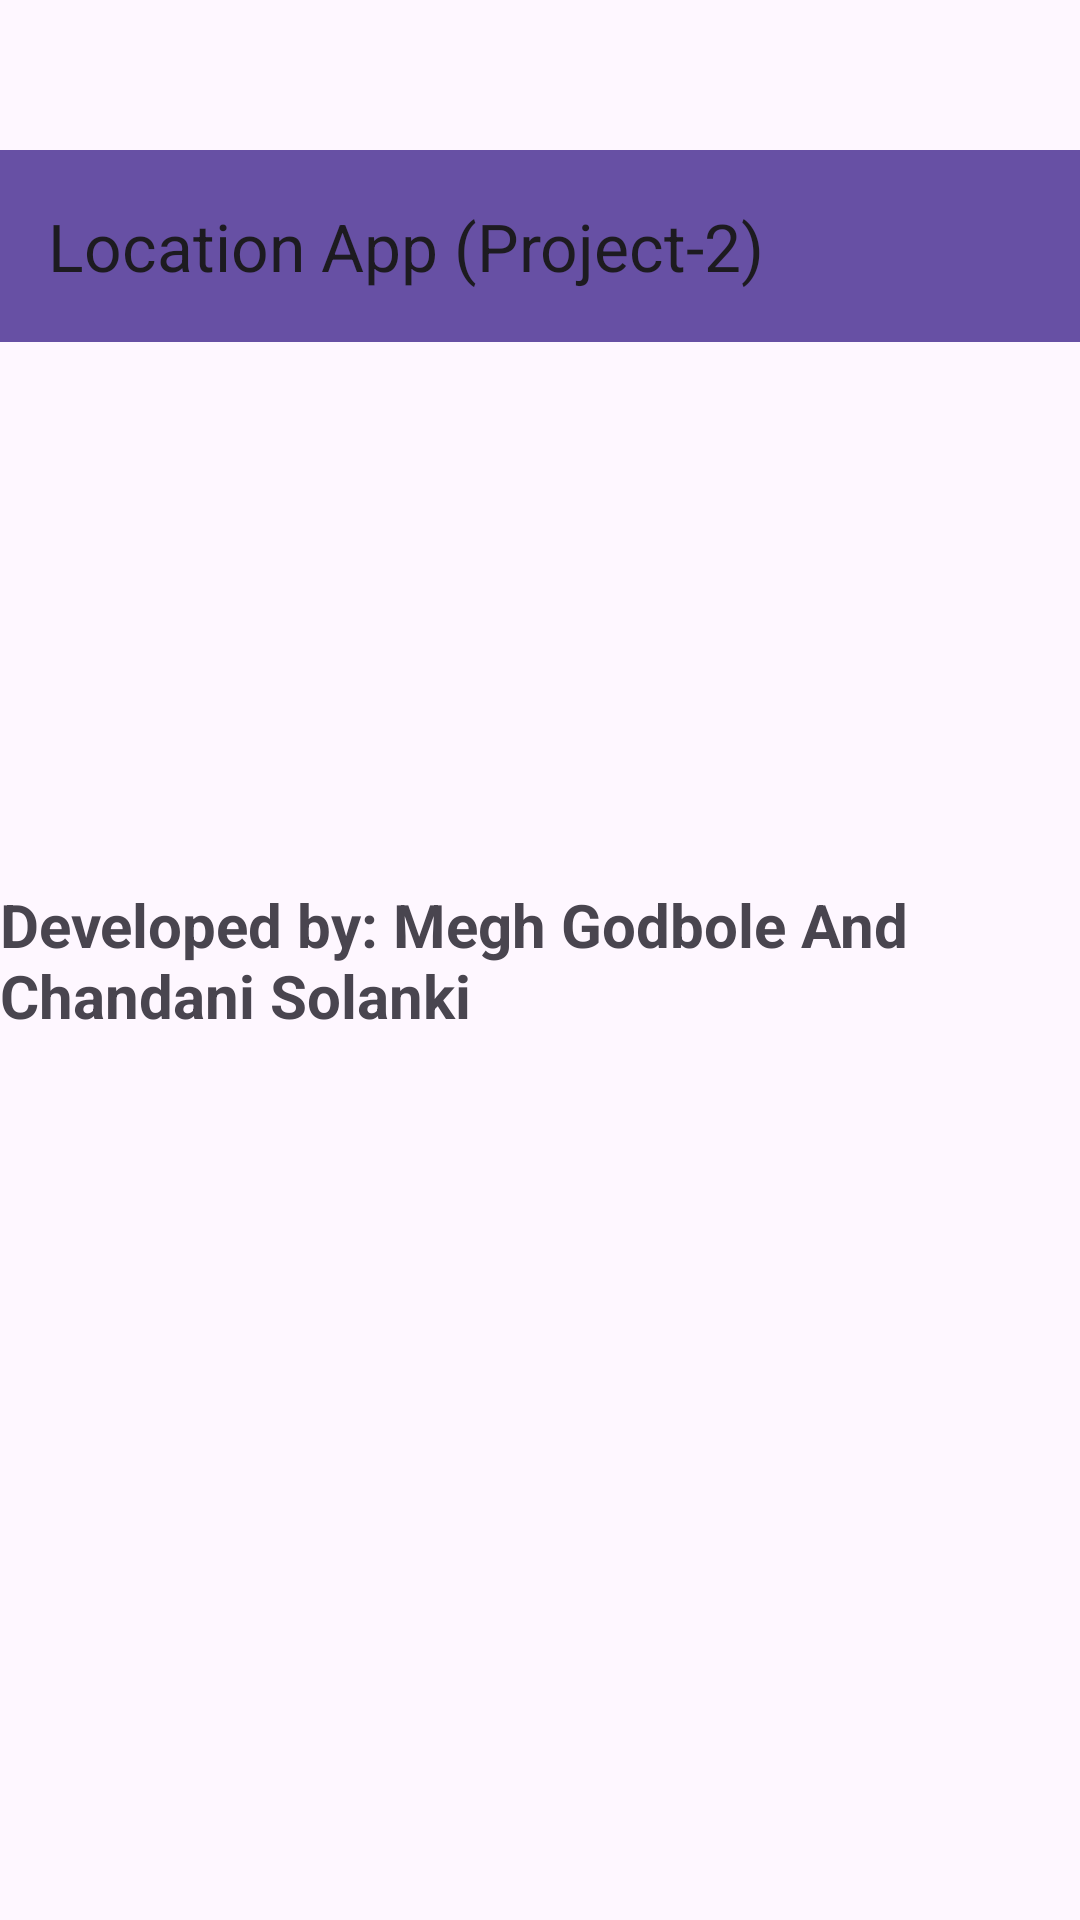

Produce the Android XML layout that renders to this screen, including the resource entries it uses.
<!-- AndroidManifest.xml: application theme Theme.Location_App_Project_2 -->
<!-- res/layout/activity_about.xml -->
<?xml version="1.0" encoding="utf-8"?>
<androidx.constraintlayout.widget.ConstraintLayout xmlns:android="http://schemas.android.com/apk/res/android"
    xmlns:app="http://schemas.android.com/apk/res-auto"
    xmlns:tools="http://schemas.android.com/tools"
    android:id="@+id/main"
    android:layout_width="match_parent"
    android:layout_height="match_parent"
    tools:context=".AboutActivity">
    <androidx.appcompat.widget.Toolbar
        android:id="@+id/toolbar"
        android:layout_width="match_parent"
        android:layout_height="?attr/actionBarSize"
        android:layout_marginTop="50dp"
        android:background="?attr/colorPrimary"
        android:titleTextColor="@android:color/white"
        app:layout_constraintEnd_toEndOf="parent"
        app:layout_constraintStart_toStartOf="parent"
        app:layout_constraintTop_toTopOf="parent"
        app:title="@string/app_name" />
    <TextView
        android:id="@+id/textView"
        android:layout_width="wrap_content"
        android:layout_height="wrap_content"
        android:layout_marginStart="8dp"
        android:layout_marginTop="8dp"
        android:layout_marginEnd="8dp"
        android:layout_marginBottom="8dp"
        android:text="@string/AppAboutDescription"
        android:textAlignment="viewStart"
        android:textSize="20sp"
        android:textStyle="bold"
        app:layout_constraintBottom_toBottomOf="parent"
        app:layout_constraintEnd_toEndOf="parent"
        app:layout_constraintStart_toStartOf="parent"
        app:layout_constraintTop_toTopOf="parent" />
</androidx.constraintlayout.widget.ConstraintLayout>
<!-- resources referenced by this layout -->
<resources>
  <string name="AppAboutDescription">Developed by: Megh Godbole And Chandani Solanki</string>
  <string name="app_name">Location App (Project-2)</string>
  <style name="Theme.Location_App_Project_2" parent="Base.Theme.Location_App_Project_2" />
  <style name="Base.Theme.Location_App_Project_2" parent="Theme.Material3.DayNight.NoActionBar">
          
          
      </style>
</resources>
